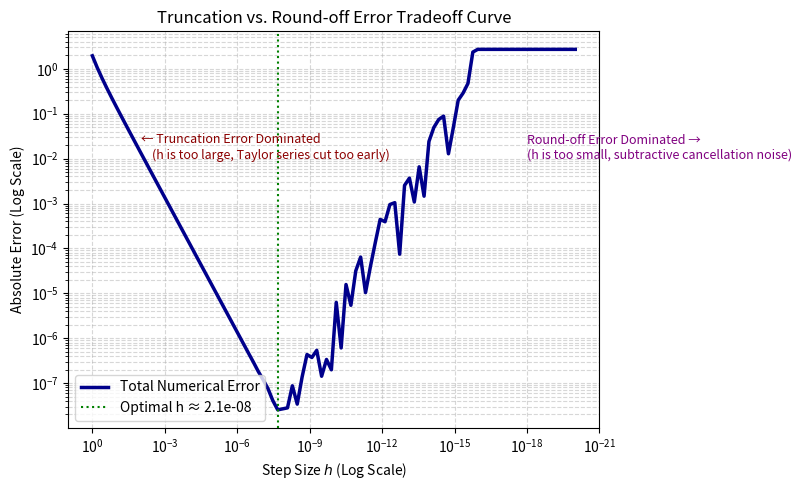

Recreate this plot in Python. (Note: this script raises an exception after producing the figure.)
# -*- coding: utf-8 -*-
"""
=============================================================================
  TOPIC 1 Helper: Truncation Error vs. Round-off Error Tradeoff Simulation
=============================================================================

This script demonstrates the classic numerical error tradeoff when estimating 
derivatives using finite differences.

THEORY:
  1. Truncation Error: Arises from dropping higher-order terms in the Taylor
     series expansion. For forward difference, this error is O(h) which decreases
     as step size h shrinks.
  2. Round-off Error: Arises from the limited 64-bit floating point precision 
     representation of numbers. When h is extremely small, subtracting f(x+h) - f(x)
     leads to severe subtractive cancellation, and dividing by h amplifies this noise.
  3. Total Error: Sum of Truncation + Round-off. It creates a classic V-shaped curve
     on a log-log plot. The optimal step size h occurs at the minimum of the V.

TEST SETUP:
  f(x) = exp(x), evaluated at x_target = 1.0. 
  True derivative is exp(1.0) ~= 2.718281828459045.
=============================================================================
"""

import sys
import io
import numpy as np
import matplotlib.pyplot as plt

# Ensure UTF-8 output to avoid Windows console errors
sys.stdout = io.TextIOWrapper(sys.stdout.buffer, encoding='utf-8', errors='replace')


def f_test(x): 
    return np.exp(x)

# True derivative value at x = 1.0
true_deriv = np.exp(1.0)
x_target = 1.0

# Generate a wide range of step sizes from 10^0 down to 10^-20
h_values = np.logspace(0, -20, 100)
errors = []

print("=== Running Error Tradeoff Simulation ===")
print(f"Estimating derivative of e^x at x = {x_target}")
print(f"True Derivative: {true_deriv:.16f}")
print("─"*75)
print(f"{'Step Size h':<15}{'Approximation':<25}{'Absolute Error':<20}")
print("─"*75)

# Run simulation and print representative values
for h in h_values:
    # Forward difference approximation: f'(x) ~= (f(x+h) - f(x)) / h
    approx_deriv = (f_test(x_target + h) - f_test(x_target)) / h
    abs_error = abs(true_deriv - approx_deriv)
    errors.append(abs_error)
    
    # Print representative steps (powers of 10)
    exponent = np.log10(h)
    if abs(exponent - round(exponent)) < 1e-9 and round(exponent) % 2 == 0 and round(exponent) >= -20:
        print(f"10^{int(round(exponent)):<11.0f}{approx_deriv:<25.16f}{abs_error:<20.4e}")

# Identify optimal step size h
min_error_idx = np.argmin(errors)
optimal_h = h_values[min_error_idx]
optimal_error = errors[min_error_idx]

print("─"*75)
print(f"Optimal Step Size (h)  : {optimal_h:.2e}")
print(f"Minimum Absolute Error : {optimal_error:.4e}")
print("─"*75)

# Generate the classic V-shaped Error Tradeoff Curve
plt.figure(figsize=(8, 5))
plt.loglog(h_values, errors, color='darkblue', linewidth=2.5, label='Total Numerical Error')
plt.axvline(optimal_h, color='green', linestyle=':', label=f'Optimal h \u2248 {optimal_h:.1e}')

plt.xlabel('Step Size $h$ (Log Scale)')
plt.ylabel('Absolute Error (Log Scale)')
plt.title('Truncation vs. Round-off Error Tradeoff Curve')
plt.gca().invert_xaxis()  # Invert x-axis to show large h down to tiny h

# Text annotations for the exam paper explanation
plt.text(1e-2, 1e-2, '\u2190 Truncation Error Dominated\n    (h is too large, Taylor series cut too early)', color='darkred', fontsize=9)
plt.text(1e-18, 1e-2, 'Round-off Error Dominated \u2192\n(h is too small, subtractive cancellation noise)', color='purple', fontsize=9)

plt.grid(True, which="both", ls="--", alpha=0.5)
plt.legend(loc='lower left')
plt.tight_layout()

# Save the plot relative to script directory
import os
save_path = os.path.join(os.path.dirname(os.path.abspath(__file__)), 'error_tradeoff_curve.png')
plt.savefig(save_path, dpi=150)
print(f"[SUCCESS] Saved error tradeoff plot as '{os.path.basename(save_path)}'.")
plt.close()
